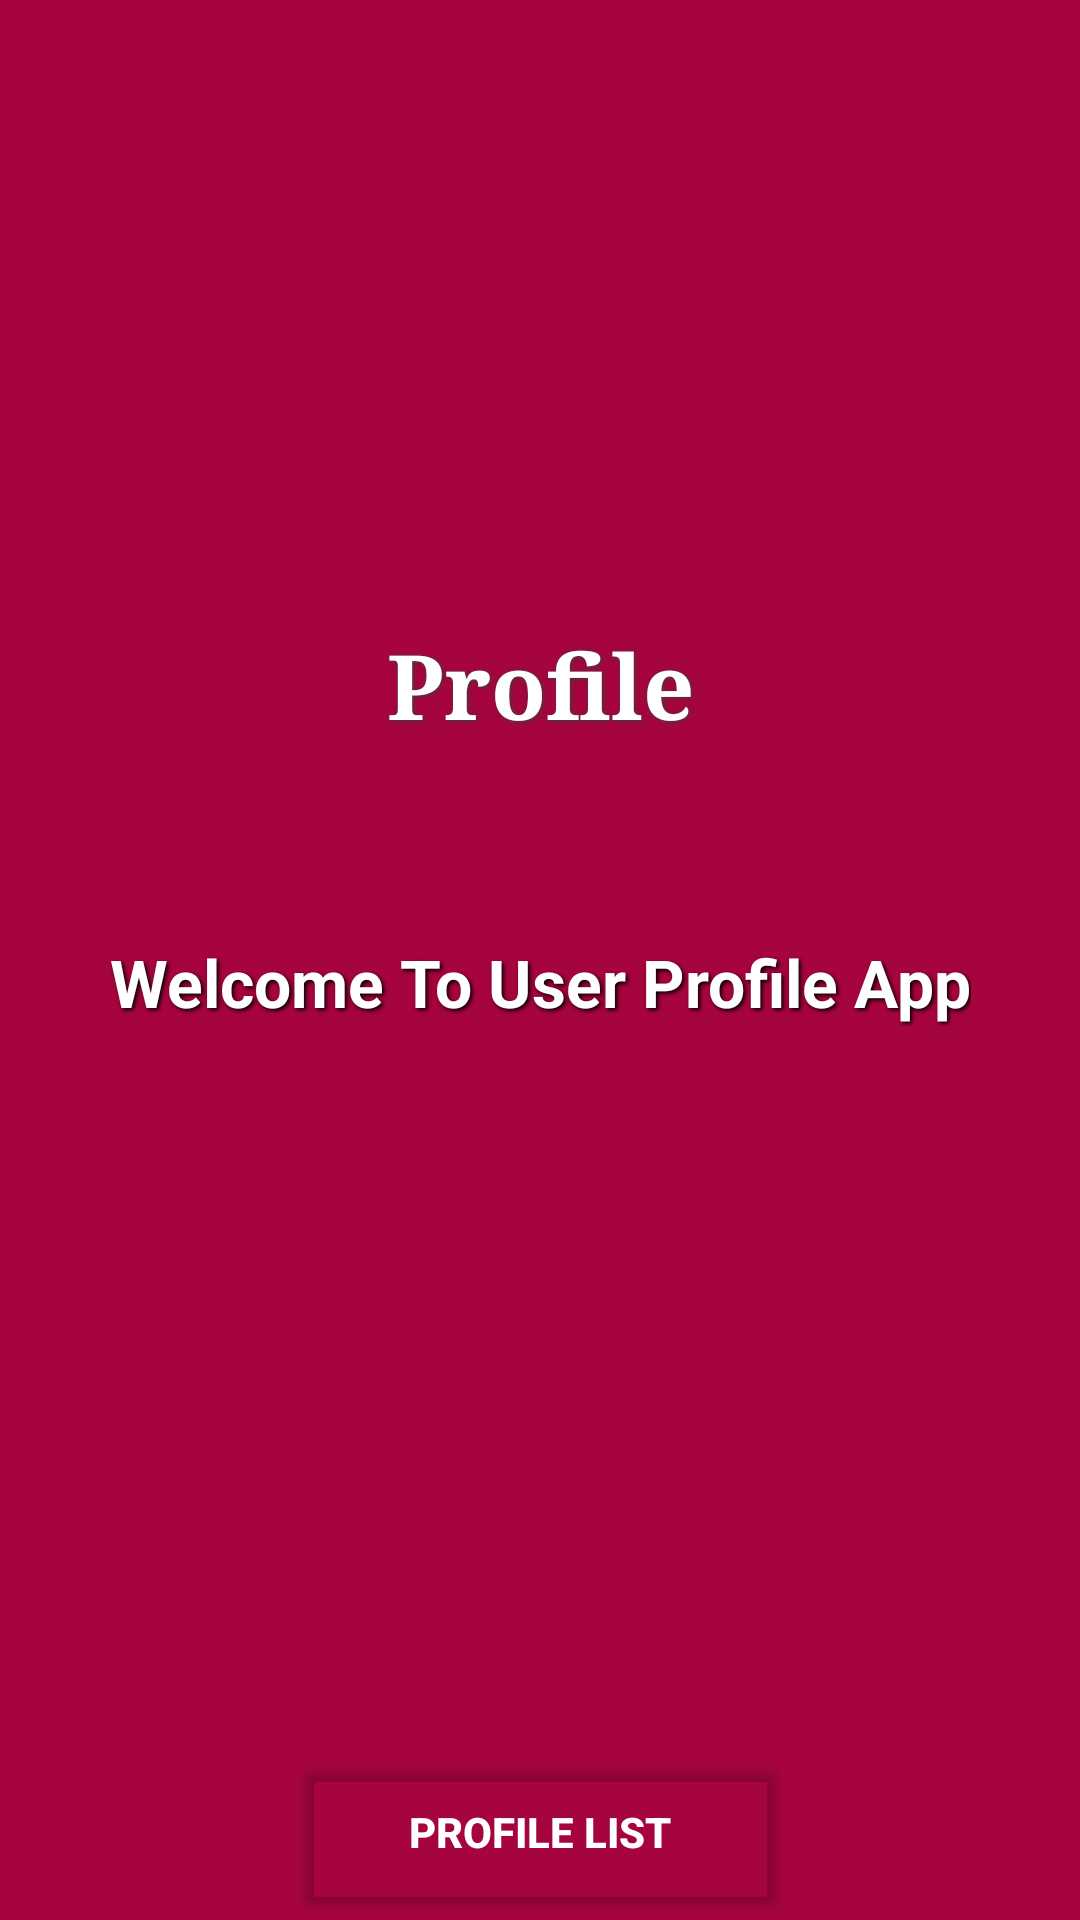

Write the Android layout XML for this screen, with the resource values it uses.
<!-- AndroidManifest.xml: application theme Theme.Kamrul_78_UserProfile_Final -->
<!-- res/layout/activity_main.xml -->
<?xml version="1.0" encoding="utf-8"?>
<androidx.constraintlayout.widget.ConstraintLayout
    xmlns:android="http://schemas.android.com/apk/res/android"
    xmlns:app="http://schemas.android.com/apk/res-auto"
    xmlns:tools="http://schemas.android.com/tools"
    android:layout_width="match_parent"
    android:layout_height="match_parent"
    android:background="#A6043F"
    tools:context=".MainActivity_DIPTI_ICT_04_05">

    <ImageView
        android:id="@+id/appLogo"
        android:layout_width="145dp"
        android:layout_height="120dp"
        android:layout_marginTop="40dp"
        android:src="@drawable/userlogo"
        app:layout_constraintEnd_toEndOf="parent"
        app:layout_constraintStart_toStartOf="parent"
        app:layout_constraintTop_toTopOf="parent"
        android:elevation="6dp"
        android:layout_gravity="center" />

    <TextView
        android:id="@+id/appName"
        android:layout_width="wrap_content"
        android:layout_height="wrap_content"
        android:layout_marginTop="48dp"
        android:fontFamily="serif"
        android:text="Profile"
        android:textColor="#FFFFFF"
        android:textSize="30sp"
        android:textStyle="bold"
        android:shadowColor="#3D3D3D"
        android:shadowDx="1"
        android:shadowDy="1"
        android:shadowRadius="4"
        app:layout_constraintEnd_toEndOf="parent"
        app:layout_constraintStart_toStartOf="parent"
        app:layout_constraintTop_toBottomOf="@id/appLogo" />

    <TextView
        android:id="@+id/textView"
        android:layout_width="wrap_content"
        android:layout_height="wrap_content"
        android:layout_marginTop="64dp"
        android:text="Welcome To User Profile App"
        android:textAlignment="center"
        android:textColor="#FFFFFF"
        android:textSize="22sp"
        android:textStyle="bold"
        android:shadowColor="#000000"
        android:shadowDx="2"
        android:shadowDy="2"
        android:shadowRadius="3"
        app:layout_constraintEnd_toEndOf="parent"
        app:layout_constraintStart_toStartOf="parent"
        app:layout_constraintTop_toBottomOf="@id/appName" />

    <Button
        android:id="@+id/profileListBtn"
        android:layout_width="165dp"
        android:layout_height="57dp"
        android:layout_marginTop="240dp"
        android:backgroundTint="#00000000"
        android:elevation="8dp"
        android:text="Profile List"
        android:textColor="@color/white"
        android:textStyle="bold"
        app:layout_constraintEnd_toEndOf="parent"
        app:layout_constraintStart_toStartOf="parent"
        app:layout_constraintTop_toBottomOf="@id/textView"
        app:strokeColor="@color/white"
        app:strokeWidth="2dp" />

</androidx.constraintlayout.widget.ConstraintLayout>
<!-- resources referenced by this layout -->
<resources>
  <style name="Theme.Kamrul_78_UserProfile_Final" parent="Base.Theme.Kamrul_78_UserProfile_Final" />
  <style name="Base.Theme.Kamrul_78_UserProfile_Final" parent="Theme.Material3.DayNight.NoActionBar">
          
          
      </style>
  <!-- not gathered from this repository: default colours our renderer supplied (Android Studio template values) -->
  <color name="white">#FFFFFFFF</color>
</resources>
